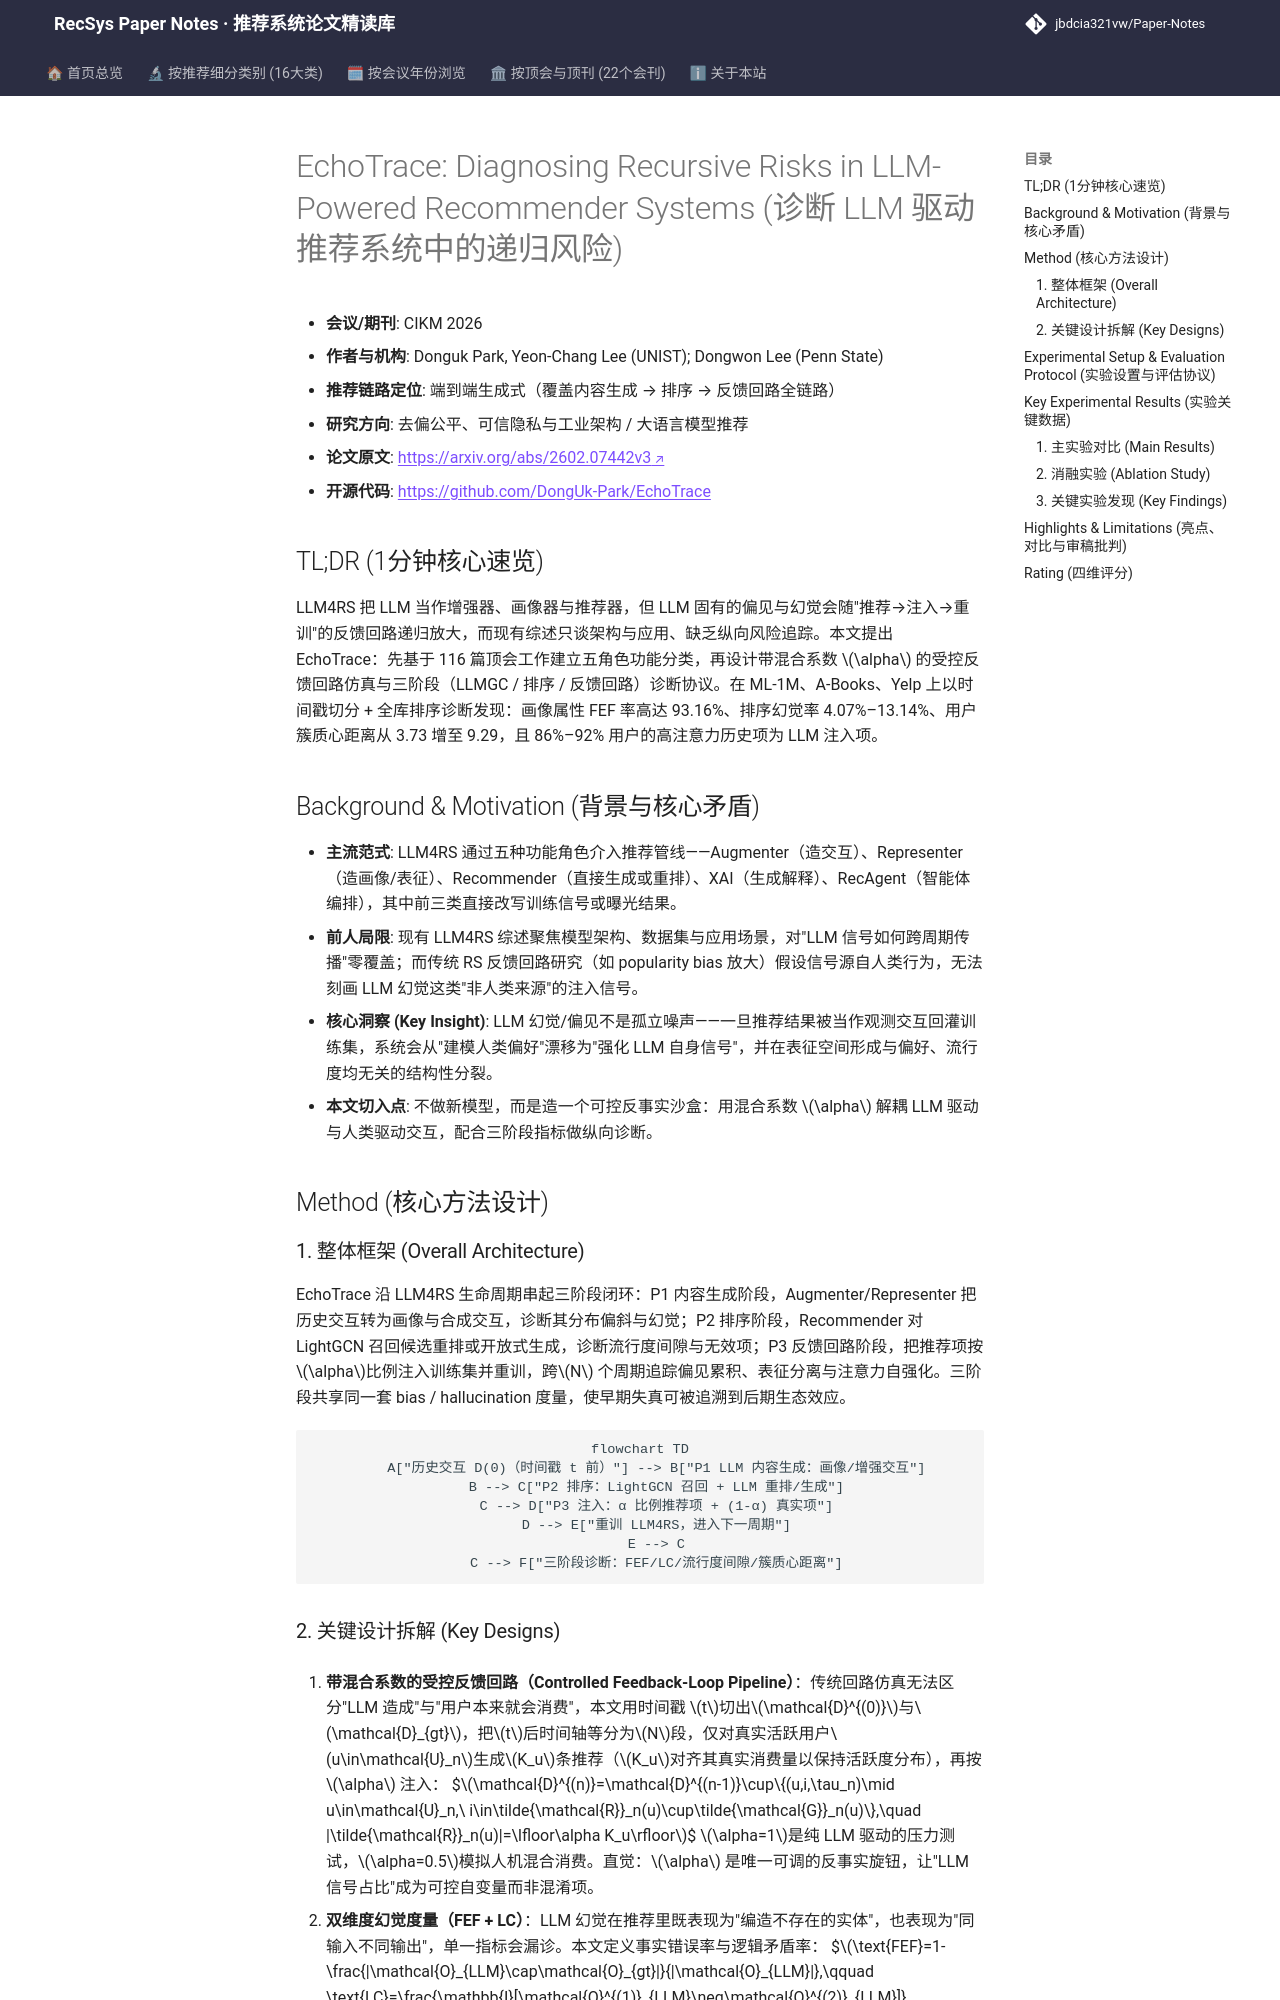

repository: jbdcia321vw/Paper-Notes · page: venues/CIKM/2026/debias_fairness_industrial/echotrace_diagnosing_recursive_risks_in_llm_powered_recommender_systems/index.html · generator: mkdocs

---
title: "[Paper Note] EchoTrace: Diagnosing Recursive Risks in LLM-Powered Recommender Systems"
description: "[CIKM 2026][去偏公平与工业架构] 提出角色感知三阶段诊断框架，用受控反馈回路仿真追踪 LLM 偏见与幻觉在 LLM4RS 中的递归放大与生态极化。"
tags:
  - CIKM
  - 去偏公平与工业架构
  - 端到端生成式
  - 反馈回路仿真
  - LLM幻觉与偏见诊断
date: 2026-11-12
venue: CIKM
year: 2026
paper_url: "https://arxiv.org/abs/2602.07442"
code_url: "https://github.com/DongUk-Park/EchoTrace"
categories:
  - debias_fairness_industrial
  - llm_rec
---

# EchoTrace: Diagnosing Recursive Risks in LLM-Powered Recommender Systems (诊断 LLM 驱动推荐系统中的递归风险)

- **会议/期刊**: CIKM 2026
- **作者与机构**: Donguk Park, Yeon-Chang Lee (UNIST); Dongwon Lee (Penn State)
- **推荐链路定位**: 端到端生成式（覆盖内容生成 → 排序 → 反馈回路全链路）
- **研究方向**: 去偏公平、可信隐私与工业架构 / 大语言模型推荐
- **论文原文**: [https://arxiv.org/abs/2602.07442v3](https://arxiv.org/abs/2602.07442v3)
- **开源代码**: [https://github.com/DongUk-Park/EchoTrace](https://github.com/DongUk-Park/EchoTrace)

## TL;DR (1分钟核心速览)

LLM4RS 把 LLM 当作增强器、画像器与推荐器，但 LLM 固有的偏见与幻觉会随"推荐→注入→重训"的反馈回路递归放大，而现有综述只谈架构与应用、缺乏纵向风险追踪。本文提出 EchoTrace：先基于 116 篇顶会工作建立五角色功能分类，再设计带混合系数 $\alpha$ 的受控反馈回路仿真与三阶段（LLMGC / 排序 / 反馈回路）诊断协议。在 ML-1M、A-Books、Yelp 上以时间戳切分 + 全库排序诊断发现：画像属性 FEF 率高达 93.16%、排序幻觉率 4.07%–13.14%、用户簇质心距离从 3.73 增至 9.29，且 86%–92% 用户的高注意力历史项为 LLM 注入项。

## Background & Motivation (背景与核心矛盾)

- **主流范式**: LLM4RS 通过五种功能角色介入推荐管线——Augmenter（造交互）、Representer（造画像/表征）、Recommender（直接生成或重排）、XAI（生成解释）、RecAgent（智能体编排），其中前三类直接改写训练信号或曝光结果。
- **前人局限**: 现有 LLM4RS 综述聚焦模型架构、数据集与应用场景，对"LLM 信号如何跨周期传播"零覆盖；而传统 RS 反馈回路研究（如 popularity bias 放大）假设信号源自人类行为，无法刻画 LLM 幻觉这类"非人类来源"的注入信号。
- **核心洞察 (Key Insight)**: LLM 幻觉/偏见不是孤立噪声——一旦推荐结果被当作观测交互回灌训练集，系统会从"建模人类偏好"漂移为"强化 LLM 自身信号"，并在表征空间形成与偏好、流行度均无关的结构性分裂。
- **本文切入点**: 不做新模型，而是造一个可控反事实沙盒：用混合系数 $\alpha$ 解耦 LLM 驱动与人类驱动交互，配合三阶段指标做纵向诊断。

## Method (核心方法设计)

### 1. 整体框架 (Overall Architecture)

EchoTrace 沿 LLM4RS 生命周期串起三阶段闭环：P1 内容生成阶段，Augmenter/Representer 把历史交互转为画像与合成交互，诊断其分布偏斜与幻觉；P2 排序阶段，Recommender 对 LightGCN 召回候选重排或开放式生成，诊断流行度间隙与无效项；P3 反馈回路阶段，把推荐项按 $\alpha$比例注入训练集并重训，跨$N$ 个周期追踪偏见累积、表征分离与注意力自强化。三阶段共享同一套 bias / hallucination 度量，使早期失真可被追溯到后期生态效应。

```mermaid
flowchart TD
    A["历史交互 D(0)（时间戳 t 前）"] --> B["P1 LLM 内容生成：画像/增强交互"]
    B --> C["P2 排序：LightGCN 召回 + LLM 重排/生成"]
    C --> D["P3 注入：α 比例推荐项 + (1-α) 真实项"]
    D --> E["重训 LLM4RS，进入下一周期"]
    E --> C
    C --> F["三阶段诊断：FEF/LC/流行度间隙/簇质心距离"]
```
